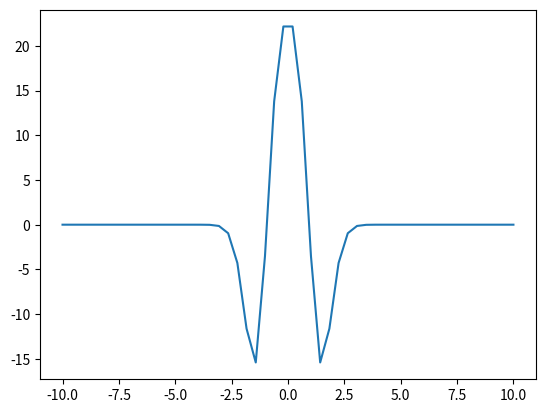

Write the Python code that produced this figure.
#!/usr/bin/env python3
# -*- coding: utf-8 -*-
"""
Created on Tue Aug 30 21:30:54 2022

@author: juancamilo
"""

import numpy as np
import matplotlib.pyplot as plt
x=np.linspace(-10,10)
M=[1,-2,1]
def funcion(x):
    exponencial=np.exp(-x**2)
    return 1/(pow(1+exponencial,1/2))
function=funcion(x)
h=0.05
def derivada(x,f):
    lista=[]
    i=1
    while 1<=i<=48:
        suma=0
        m=-1
        while m <=1:
            for j in [-1,0,1]:
                valor=(M[m+1])*f(x[i-j])
                suma+=valor
                m+=1 
        resultado=(1/(h*h))*suma
        lista.append(resultado)
        i+=1
        
    return lista
def derivada_real(x):
    numerador=(np.exp(-x**2))*x
    denominador=(1+np.exp(-x**2))
    return (numerador)/(pow(denominador,3/2))

derivative2=derivada(x,funcion)
derivative2.insert(0,0.0)
#derivative2.insert(1,0.0)
derivative2.append(0.0)
#derivative2.append(0.0)
error2=np.abs(derivada_real(x)-derivative2)
plt.plot(x,derivative2)
print(derivative2)
